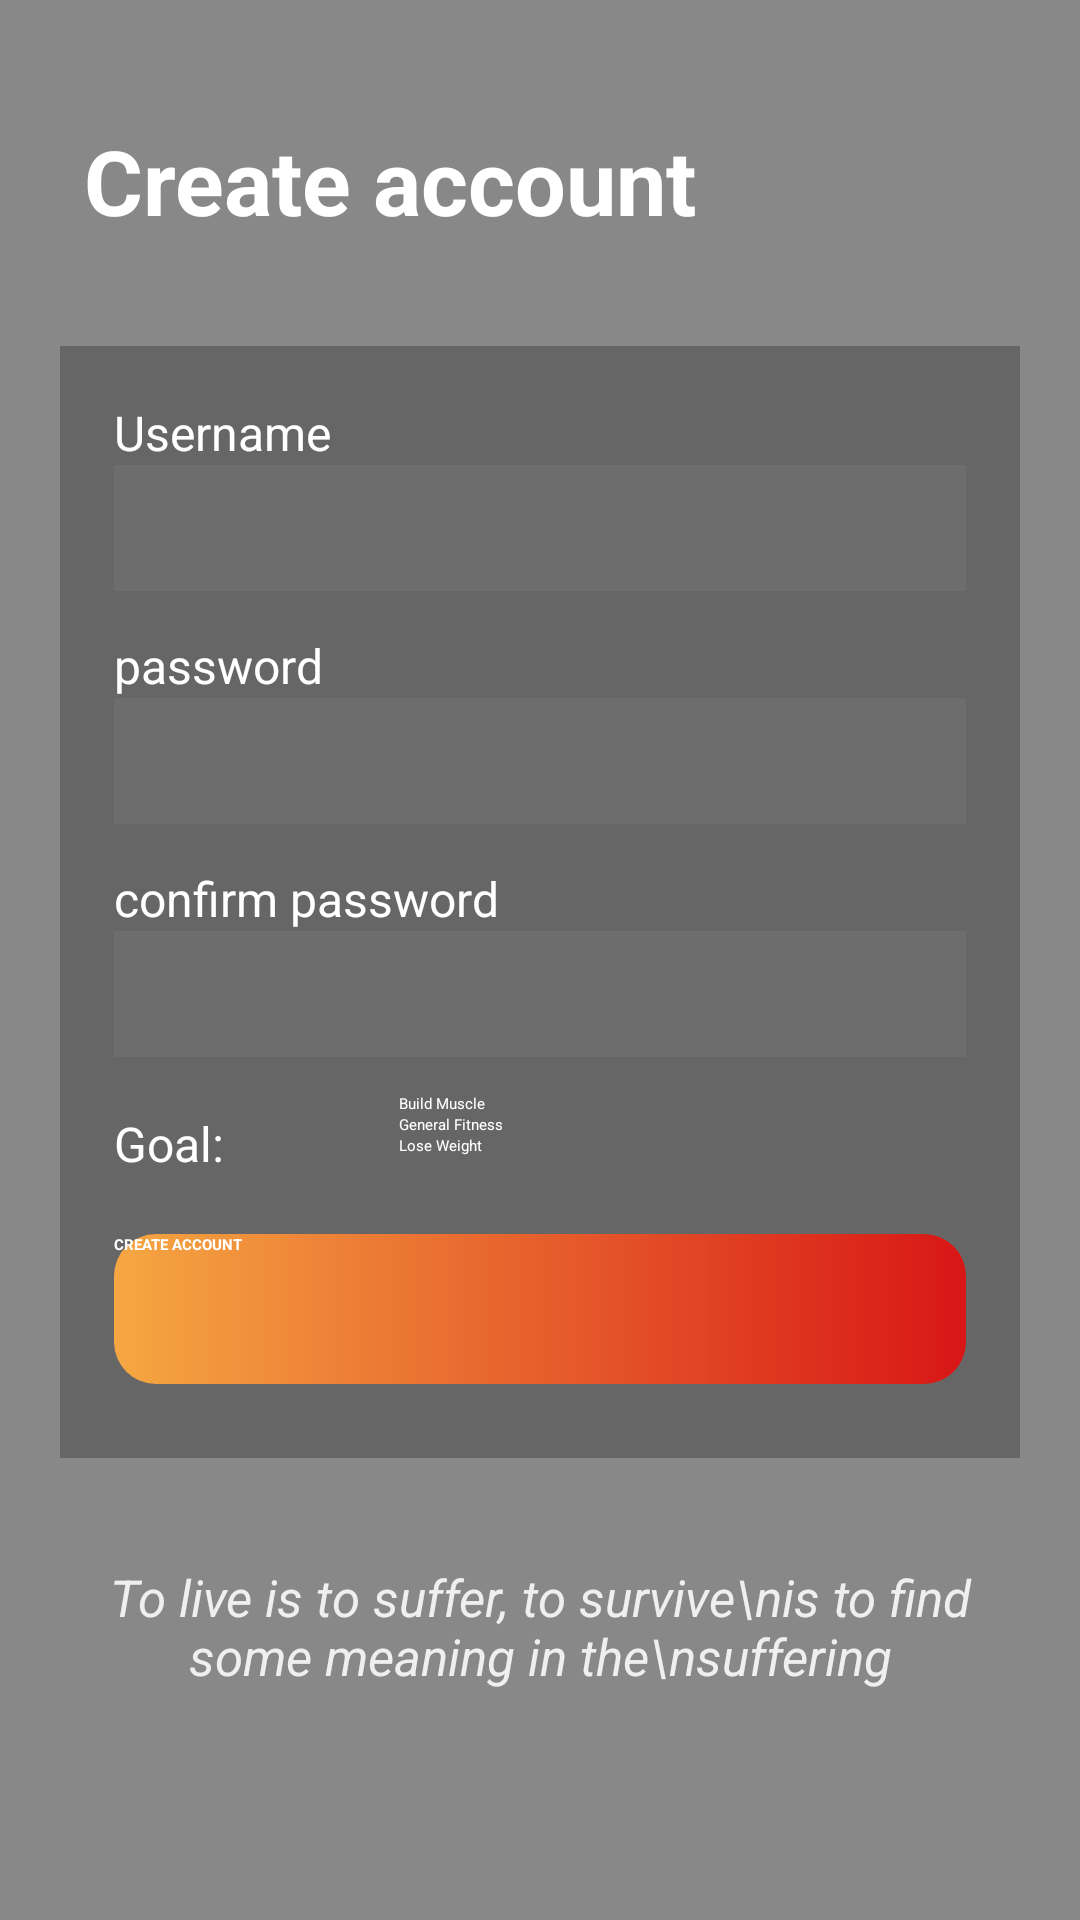

Reconstruct the res/layout file that produces this screen, plus the resources it refers to.
<!-- AndroidManifest.xml: application theme Theme.App -->
<!-- res/layout/activity_registration.xml -->
<?xml version="1.0" encoding="utf-8"?>
<ScrollView xmlns:android="http://schemas.android.com/apk/res/android"
    xmlns:app="http://schemas.android.com/apk/res-auto"
    android:layout_width="match_parent"
    android:layout_height="match_parent"
    android:background="@drawable/theme2"
    android:fillViewport="true">

<androidx.constraintlayout.widget.ConstraintLayout
    android:layout_width="match_parent"
    android:layout_height="wrap_content">

    <View
        android:layout_width="match_parent"
        android:layout_height="match_parent"
        android:background="#77000000" />

    <TextView
        android:id="@+id/titleCreateAccount"
        android:layout_width="wrap_content"
        android:layout_height="wrap_content"
        android:text="Create account"
        android:textColor="#FFFFFF"
        android:textSize="30sp"
        android:textStyle="bold"
        android:layout_marginTop="40dp"
        android:layout_marginStart="28dp"
        app:layout_constraintTop_toTopOf="parent"
        app:layout_constraintStart_toStartOf="parent" />

    <LinearLayout
        android:id="@+id/formRegister"
        android:layout_width="320dp"
        android:layout_height="wrap_content"
        android:orientation="vertical"
        android:layout_marginTop="35dp"
        android:padding="18dp"
        android:background="#55222222"
        app:layout_constraintTop_toBottomOf="@id/titleCreateAccount"
        app:layout_constraintStart_toStartOf="parent"
        app:layout_constraintEnd_toEndOf="parent">

        <TextView
            android:text="Username"
            android:textColor="#FFFFFF"
            android:textSize="16sp"
            android:layout_width="wrap_content"
            android:layout_height="wrap_content" />

        <EditText
            android:id="@+id/inputUsername"
            android:layout_width="match_parent"
            android:layout_height="42dp"
            android:background="#77777777"
            android:textColor="#FFFFFF"
            android:paddingStart="8dp"
            android:paddingEnd="8dp" />

        <TextView
            android:text="password"
            android:textColor="#FFFFFF"
            android:textSize="16sp"
            android:layout_marginTop="14dp"
            android:layout_width="wrap_content"
            android:layout_height="wrap_content" />

        <EditText
            android:id="@+id/inputPassword"
            android:layout_width="match_parent"
            android:layout_height="42dp"
            android:background="#77777777"
            android:inputType="textPassword"
            android:textColor="#FFFFFF"
            android:paddingStart="8dp"
            android:paddingEnd="8dp" />

        <TextView
            android:text="confirm password"
            android:textColor="#FFFFFF"
            android:textSize="16sp"
            android:layout_marginTop="14dp"
            android:layout_width="wrap_content"
            android:layout_height="wrap_content" />

        <EditText
            android:id="@+id/inputConfirmPassword"
            android:layout_width="match_parent"
            android:layout_height="42dp"
            android:background="#77777777"
            android:inputType="textPassword"
            android:textColor="#FFFFFF"
            android:paddingStart="8dp"
            android:paddingEnd="8dp" />

        <TextView
            android:text="Goal:"
            android:textColor="#FFFFFF"
            android:textSize="16sp"
            android:layout_marginTop="18dp"
            android:layout_width="wrap_content"
            android:layout_height="wrap_content" />

        <RadioGroup
            android:id="@+id/goalGroup"
            android:layout_width="wrap_content"
            android:layout_height="wrap_content"
            android:layout_marginStart="95dp"
            android:layout_marginTop="-28dp"
            android:orientation="vertical">

            <RadioButton
                android:id="@+id/radioStrength"
                android:layout_width="wrap_content"
                android:layout_height="wrap_content"
                android:text="Build Muscle"
                android:textColor="#FFFFFF"
                android:buttonTint="#FFFFFF" />

            <RadioButton
                android:id="@+id/radioGeneralFitness"
                android:layout_width="wrap_content"
                android:layout_height="wrap_content"
                android:text="General Fitness"
                android:textColor="#FFFFFF"
                android:buttonTint="#FFFFFF" />

            <RadioButton
                android:id="@+id/radioWeightLoss"
                android:layout_width="wrap_content"
                android:layout_height="wrap_content"
                android:text="Lose Weight"
                android:textColor="#FFFFFF"
                android:buttonTint="#FFFFFF" />
        </RadioGroup>

        <Button
            android:id="@+id/btnCreateAccount"
            android:layout_width="match_parent"
            android:layout_height="50dp"
            android:layout_marginTop="26dp"
            android:text="CREATE ACCOUNT"
            android:textColor="#FFFFFF"
            android:textStyle="bold"
            android:background="@drawable/button_gradient"
            android:backgroundTint="@null" />

    </LinearLayout>

    <TextView
        android:id="@+id/bottomQuote"
        android:layout_width="320dp"
        android:layout_height="wrap_content"
        android:text="To live is to suffer, to survive\nis to find some meaning in the\nsuffering"
        android:textColor="#DDFFFFFF"
        android:textSize="17sp"
        android:textStyle="italic"
        android:gravity="center"
        android:layout_marginTop="28dp"
        android:layout_marginBottom="70dp"
        app:layout_constraintTop_toBottomOf="@id/formRegister"
        app:layout_constraintBottom_toBottomOf="parent"
        app:layout_constraintStart_toStartOf="parent"
        app:layout_constraintEnd_toEndOf="parent" />

</androidx.constraintlayout.widget.ConstraintLayout>
</ScrollView>
<!-- resources referenced by this layout -->
<resources>
  <!-- drawable button_gradient (drawable) -->
  <?xml version="1.0" encoding="utf-8"?>
  <shape xmlns:android="http://schemas.android.com/apk/res/android">
  
      <corners android:radius="14dp"/>
  
      <gradient
          android:type="linear"
          android:angle="0"
          android:startColor="#F5A742"
          android:endColor="#D81616"/>
  
  </shape>
</resources>
